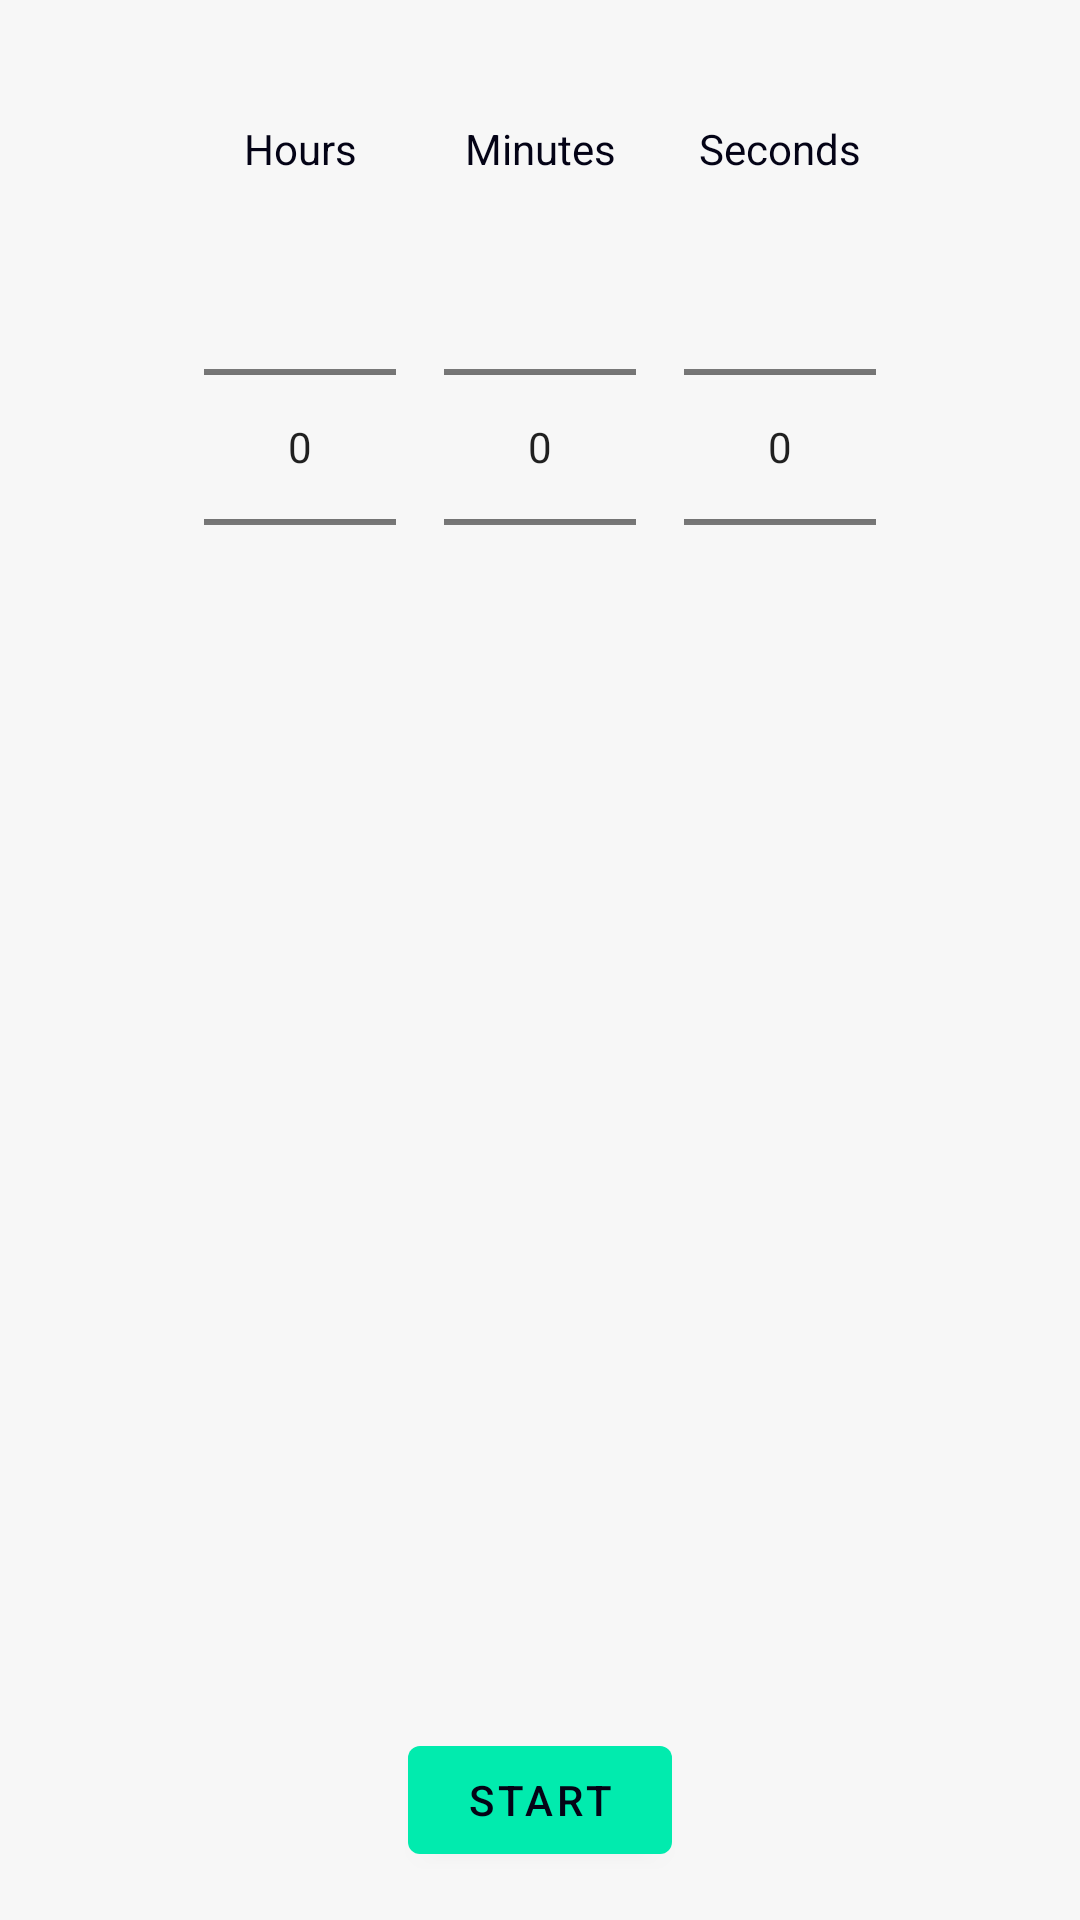

The Android layout XML behind this screen, and the referenced resources:
<!-- AndroidManifest.xml: application theme Theme.Gymtimer -->
<!-- res/layout/fragment_simple_timer.xml -->
<?xml version="1.0" encoding="utf-8"?>
<RelativeLayout xmlns:android="http://schemas.android.com/apk/res/android"
    android:layout_width="match_parent"
    android:layout_height="match_parent"
    android:padding="16dp">

    
    <TextView
        android:id="@+id/initialTimeTextView"
        android:layout_width="wrap_content"
        android:layout_height="wrap_content"
        android:textColor="?attr/colorOnBackground"
        android:textSize="18sp"
        android:layout_centerHorizontal="true"
        android:layout_alignParentTop="true"
        android:visibility="gone" />

    
    <com.example.gymtimer.customviews.CircularTimerView
        android:id="@+id/circularTimerView"
        android:layout_width="300dp"
        android:layout_height="300dp"
        android:layout_centerInParent="true"
        android:visibility="gone" />

    
    <TextView
        android:id="@+id/remainingTimeTextView"
        android:layout_width="wrap_content"
        android:layout_height="wrap_content"
        android:textColor="?attr/colorOnBackground"
        android:textSize="32sp"
        android:layout_centerInParent="true"
        android:visibility="gone" />

    
    <LinearLayout
        android:layout_width="match_parent"
        android:layout_height="wrap_content"
        android:orientation="horizontal"
        android:gravity="center_horizontal"
        android:layout_below="@id/initialTimeTextView"
        android:layout_marginTop="24dp">

        <LinearLayout
            android:layout_width="wrap_content"
            android:layout_height="wrap_content"
            android:orientation="vertical"
            android:layout_marginEnd="8dp">

            <TextView
                android:id="@+id/thours"
                android:layout_width="match_parent"
                android:layout_height="wrap_content"
                android:gravity="center"
                android:text="Hours"
                android:textColor="?attr/colorOnBackground"
                android:textSize="14sp" />

            <NumberPicker
                android:id="@+id/hourPicker"
                android:layout_width="wrap_content"
                android:layout_height="wrap_content" />
        </LinearLayout>

        <LinearLayout
            android:layout_width="wrap_content"
            android:layout_height="wrap_content"
            android:orientation="vertical"
            android:layout_marginEnd="8dp"
            android:layout_marginStart="8dp">

            <TextView
                android:id="@+id/tminutes"
                android:layout_width="match_parent"
                android:layout_height="wrap_content"
                android:gravity="center"
                android:text="Minutes"
                android:textColor="?attr/colorOnBackground"
                android:textSize="14sp" />

            <NumberPicker
                android:id="@+id/minutePicker"
                android:layout_width="wrap_content"
                android:layout_height="wrap_content" />
        </LinearLayout>

        <LinearLayout
            android:layout_width="wrap_content"
            android:layout_height="wrap_content"
            android:orientation="vertical"
            android:layout_marginStart="8dp">

            <TextView
                android:id="@+id/tsecond"
                android:layout_width="match_parent"
                android:layout_height="wrap_content"
                android:gravity="center"
                android:text="Seconds"
                android:textColor="?attr/colorOnBackground"
                android:textSize="14sp" />

            <NumberPicker
                android:id="@+id/secondPicker"
                android:layout_width="wrap_content"
                android:layout_height="wrap_content" />
        </LinearLayout>
    </LinearLayout>

    
    <LinearLayout
        android:layout_width="match_parent"
        android:layout_height="wrap_content"
        android:orientation="horizontal"
        android:gravity="center"
        android:layout_alignParentBottom="true"
        android:layout_marginTop="16dp">

        <Button
            android:id="@+id/btnPauseTimer"
            android:layout_width="wrap_content"
            android:layout_height="wrap_content"
            android:layout_marginEnd="16dp"

            android:text="Pause"
            android:visibility="gone" />

        <Button
            android:id="@+id/btnStopTimer"
            android:layout_width="wrap_content"
            android:layout_height="wrap_content"
            android:layout_marginEnd="16dp"
            android:text="Stop"
            android:visibility="gone" />

        <Button
            android:id="@+id/btnStartTimer"
            android:layout_width="wrap_content"
            android:layout_height="wrap_content"
            android:text="Start"
            android:visibility="visible" />
    </LinearLayout>
</RelativeLayout>
<!-- resources referenced by this layout -->
<resources>
  <style name="Theme.Gymtimer" parent="Theme.MaterialComponents.DayNight.DarkActionBar">
          
          <item name="colorPrimary">@color/primaryGreen</item>
          <item name="colorPrimaryVariant">@color/primaryPurple</item>
          <item name="colorOnPrimary">@color/text</item>
  
          
          <item name="colorSecondary">@color/secondaryLightGreen</item>
          <item name="colorSecondaryVariant">@color/secondaryLightPurple</item>
          <item name="colorOnSecondary">@color/text</item>
  
          
          <item name="android:windowBackground">@color/background</item>
          <item name="colorSurface">@color/background</item>
          <item name="colorOnBackground">@color/text</item>
  
          
          <item name="android:statusBarColor" tools:targetApi="l">@color/background</item>
      </style>
  <color name="primaryGreen">#16FEC0</color>
  <color name="primaryPurple">#DB38FF</color>
  <color name="text">#eae9fc</color>
  <color name="secondaryLightGreen">#0B4136</color>
  <color name="secondaryLightPurple">#371141</color>
  <color name="background">#1F1F1F</color>
</resources>
